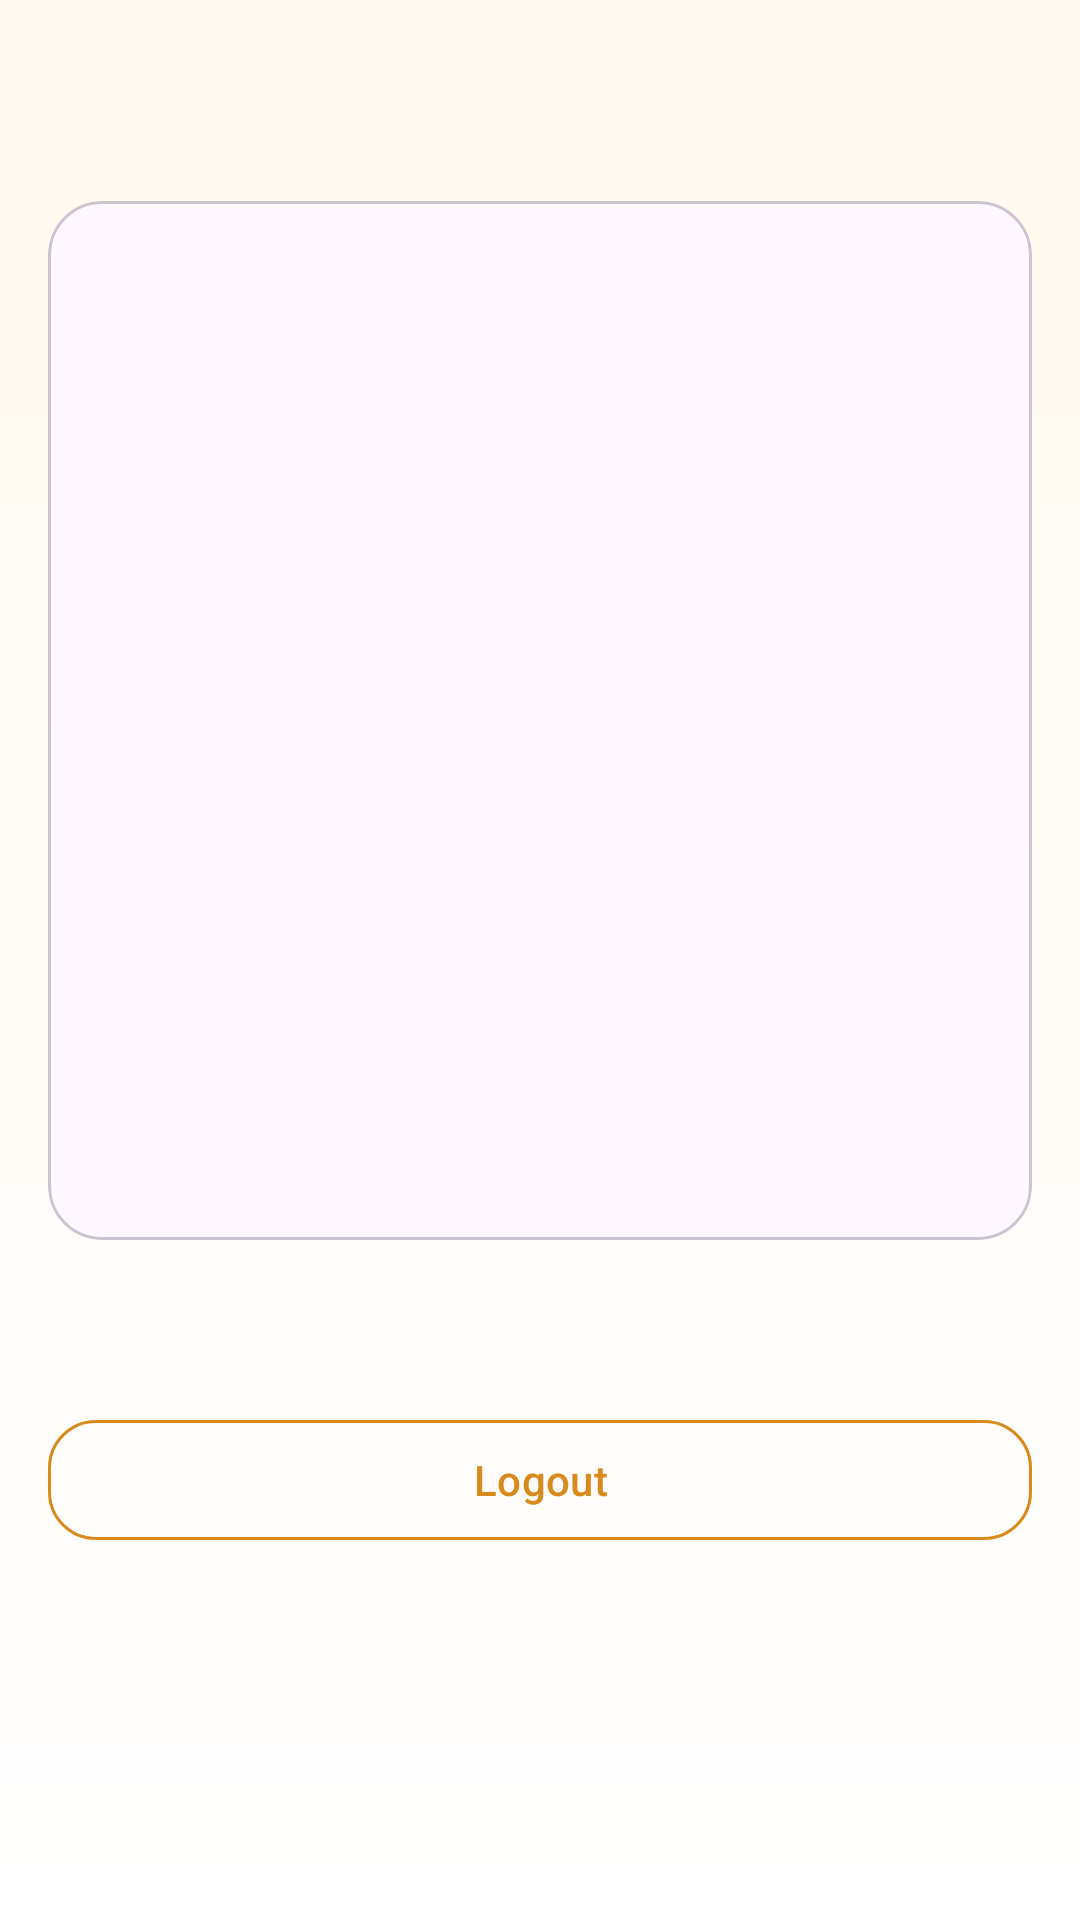

Reconstruct the res/layout file that produces this screen, plus the resources it refers to.
<!-- AndroidManifest.xml: application theme Theme.Material3.DayNight.NoActionBar -->
<!-- res/layout/fragment_dashboard.xml -->
<?xml version="1.0" encoding="utf-8"?>
<ScrollView xmlns:android="http://schemas.android.com/apk/res/android"
    xmlns:app="http://schemas.android.com/apk/res-auto"
    android:layout_width="match_parent"
    android:layout_height="match_parent"
    android:background="@drawable/bg_screen">

    <LinearLayout
        android:layout_width="match_parent"
        android:layout_height="wrap_content"
        android:orientation="vertical"
        android:padding="16dp">

        <TextView
            android:id="@+id/tvWelcome"
            android:layout_width="wrap_content"
            android:layout_height="wrap_content"
            android:textColor="?attr/colorOnBackground"
            android:textSize="26sp"
            android:textStyle="bold" />

        <com.google.android.material.card.MaterialCardView
            android:layout_width="match_parent"
            android:layout_height="wrap_content"
            android:layout_marginTop="16dp"
            app:cardCornerRadius="18dp">

            <LinearLayout
                android:layout_width="match_parent"
                android:layout_height="wrap_content"
                android:orientation="vertical"
                android:padding="16dp">

                <ImageView
                    android:id="@+id/ivPoster"
                    android:layout_width="match_parent"
                    android:layout_height="200dp"
                    android:scaleType="centerCrop" />

                <TextView
                    android:id="@+id/tvPlayTitle"
                    android:layout_width="wrap_content"
                    android:layout_height="wrap_content"
                    android:layout_marginTop="12dp"
                    android:textStyle="bold"
                    android:textSize="22sp" />

                <TextView
                    android:id="@+id/tvPlayGenre"
                    android:layout_width="wrap_content"
                    android:layout_height="wrap_content"
                    android:layout_marginTop="4dp" />

                <TextView
                    android:id="@+id/tvPlayDuration"
                    android:layout_width="wrap_content"
                    android:layout_height="wrap_content"
                    android:layout_marginTop="4dp" />

                <TextView
                    android:id="@+id/tvPlayDescription"
                    android:layout_width="wrap_content"
                    android:layout_height="wrap_content"
                    android:layout_marginTop="8dp"
                    android:maxLines="4" />
            </LinearLayout>
        </com.google.android.material.card.MaterialCardView>

        <ProgressBar
            android:id="@+id/progressBar"
            android:layout_width="wrap_content"
            android:layout_height="wrap_content"
            android:layout_gravity="center_horizontal"
            android:layout_marginTop="16dp"
            android:visibility="gone" />

        <LinearLayout
            android:layout_width="match_parent"
            android:layout_height="wrap_content"
            android:layout_marginTop="16dp"
            android:orientation="vertical">

            <com.google.android.material.card.MaterialCardView
                android:id="@+id/cardHome"
                style="@style/Widget.NammaMela.ActionCard"
                android:layout_width="match_parent"
                android:layout_height="wrap_content">
                <TextView style="@style/Widget.NammaMela.ActionCardText" android:text="@string/open_home_screen" />
            </com.google.android.material.card.MaterialCardView>

            <com.google.android.material.card.MaterialCardView
                android:id="@+id/cardBooking"
                style="@style/Widget.NammaMela.ActionCard"
                android:layout_width="match_parent"
                android:layout_height="wrap_content"
                android:layout_marginTop="12dp">
                <TextView style="@style/Widget.NammaMela.ActionCardText" android:text="@string/open_booking_screen" />
            </com.google.android.material.card.MaterialCardView>

            <com.google.android.material.card.MaterialCardView
                android:id="@+id/cardFanWall"
                style="@style/Widget.NammaMela.ActionCard"
                android:layout_width="match_parent"
                android:layout_height="wrap_content"
                android:layout_marginTop="12dp">
                <TextView style="@style/Widget.NammaMela.ActionCardText" android:text="@string/open_fan_wall" />
            </com.google.android.material.card.MaterialCardView>

            <com.google.android.material.card.MaterialCardView
                android:id="@+id/cardAdmin"
                style="@style/Widget.NammaMela.ActionCard"
                android:layout_width="match_parent"
                android:layout_height="wrap_content"
                android:layout_marginTop="12dp"
                android:visibility="gone">
                <TextView style="@style/Widget.NammaMela.ActionCardText" android:text="@string/open_admin_dashboard" />
            </com.google.android.material.card.MaterialCardView>
        </LinearLayout>

        <com.google.android.material.button.MaterialButton
            android:id="@+id/btnLogout"
            style="@style/Widget.NammaMela.OutlineButton"
            android:layout_width="match_parent"
            android:layout_height="wrap_content"
            android:layout_marginTop="16dp"
            android:text="@string/logout" />
    </LinearLayout>
</ScrollView>
<!-- resources referenced by this layout -->
<resources>
  <!-- drawable bg_screen (drawable) -->
  <?xml version="1.0" encoding="utf-8"?>
  <shape xmlns:android="http://schemas.android.com/apk/res/android" android:shape="rectangle">
      <gradient
          android:angle="270"
          android:endColor="@color/surface_light"
          android:startColor="@color/cream_bg" />
  </shape>
  <string name="logout">Logout</string>
  <string name="open_admin_dashboard">Open admin dashboard</string>
  <string name="open_booking_screen">Book your seats</string>
  <string name="open_fan_wall">Open fan wall</string>
  <string name="open_home_screen">View today\'s play details</string>
  <style name="Widget.NammaMela.ActionCard" parent="Widget.Material3.CardView.Elevated">
          <item name="cardCornerRadius">18dp</item>
          <item name="cardBackgroundColor">@color/surface_light</item>
      </style>
  <style name="Widget.NammaMela.ActionCardText" parent="">
          <item name="android:padding">20dp</item>
          <item name="android:textColor">@color/text_light</item>
          <item name="android:textSize">18sp</item>
          <item name="android:textStyle">bold</item>
      </style>
  <style name="Widget.NammaMela.OutlineButton" parent="Widget.Material3.Button.OutlinedButton">
          <item name="cornerRadius">16dp</item>
          <item name="strokeColor">@color/brand_gold</item>
          <item name="android:textColor">@color/brand_gold</item>
      </style>
  <color name="surface_light">#FFFFFF</color>
  <color name="cream_bg">#FFF8EE</color>
  <color name="text_light">#1F1B16</color>
  <color name="brand_gold">#D88A1D</color>
</resources>
